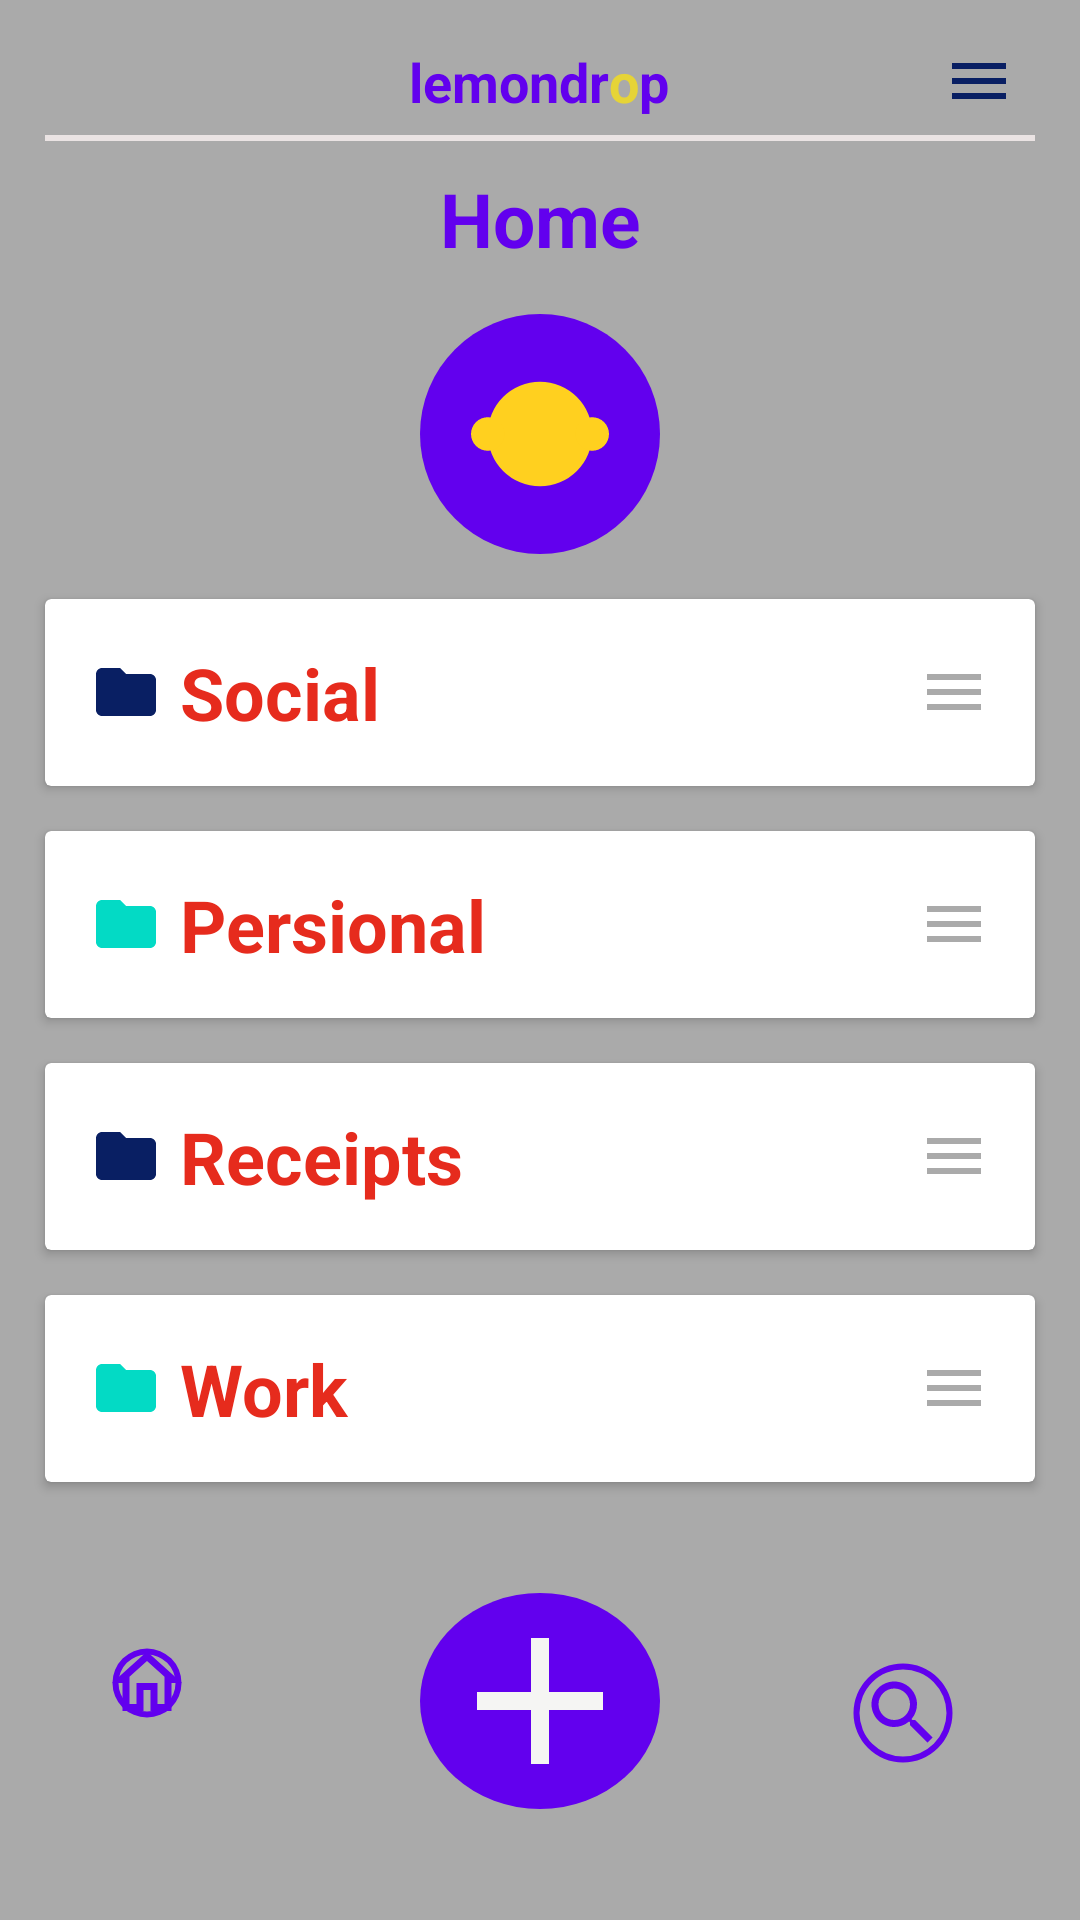

Produce the Android XML layout that renders to this screen, including the resource entries it uses.
<!-- AndroidManifest.xml: application theme Theme.ScreensApplication -->
<!-- res/layout/fragment_screen1.xml -->
<?xml version="1.0" encoding="utf-8"?>
<FrameLayout xmlns:android="http://schemas.android.com/apk/res/android"
    xmlns:tools="http://schemas.android.com/tools"
    android:layout_width="match_parent"
    android:layout_height="match_parent"
    xmlns:app="http://schemas.android.com/apk/res-auto"
    tools:context=".Screen1Fragment">

    <LinearLayout
        android:layout_width="match_parent"
        android:layout_height="match_parent"
        android:background="@android:color/darker_gray"
        android:orientation="vertical">

        <androidx.appcompat.widget.Toolbar
            android:id="@+id/tool_bar"
            android:layout_width="match_parent"
            android:elevation="15dp"
            android:layout_height="?actionBarSize"
            android:contentInsetLeft="0dp"
            android:contentInsetStart="0dp"
            app:contentInsetLeft="0dp"
            app:contentInsetStart="0dp"
            android:contentInsetRight="0dp"
            android:contentInsetEnd="0dp"
            app:contentInsetRight="0dp"
            app:contentInsetEnd="0dp">
            <LinearLayout
                android:layout_width="match_parent"
                android:layout_height="match_parent"
                android:orientation="vertical">
                <LinearLayout
                    android:layout_width="match_parent"
                    android:layout_marginTop="15dp"
                    android:layout_height="wrap_content"
                    android:orientation="horizontal">

                    <ImageView
                        android:id="@+id/ivBell"
                        android:layout_width="0dp"
                        android:layout_weight="0.3"
                        android:layout_height="wrap_content"
                        android:layout_gravity="center"


                        android:src="@drawable/ic_outline_bell_24" />

                    <TextView
                        android:layout_width="0dp"
                        android:layout_weight="1"
                        android:gravity="center"
                        android:textSize="18sp"
                        android:textColor="@color/purple_500"
                        android:layout_height="match_parent"
                        android:text="@string/lemondrop"
                        />
                    <ImageView
                        android:layout_width="0dp"
                        android:layout_weight="0.3"
                        android:layout_height="wrap_content"
                        android:layout_gravity="center"
                        android:src="@drawable/ic_baseline_menu_24"
                        />
                </LinearLayout>
                <View
                    android:layout_width="match_parent"
                    android:layout_height="2dp"
                    android:layout_marginTop="6dp"
                    android:layout_marginLeft="15dp"
                    android:layout_marginRight="15dp"
                    android:background="#EAE3E3" />
            </LinearLayout>

        </androidx.appcompat.widget.Toolbar>

        <TextView
            android:id="@+id/textView"
            android:layout_width="match_parent"
            android:layout_height="wrap_content"
            android:gravity="center"
            android:text="Home"
            android:textColor="@color/purple_500"
            android:textSize="25sp"
            android:textStyle="bold" />

        <ImageView
            android:id="@+id/imageView"
            android:layout_width="wrap_content"
            android:layout_height="wrap_content"
            android:background="@drawable/bg_lemon"
            android:layout_gravity="center"
            android:backgroundTint="@color/purple_500"
            android:scaleType="centerInside"
            app:srcCompat="@drawable/ic_lemon_svgrepo_com"
            android:layout_marginTop="15dp"/>


        <androidx.cardview.widget.CardView
            android:layout_width="match_parent"
            android:layout_height="wrap_content"
            android:layout_marginLeft="15dp"
            android:layout_marginRight="15dp"
            android:layout_marginTop="15dp"
            android:elevation="6dp">
            <LinearLayout
                android:layout_width="match_parent"
                android:layout_height="match_parent"
                android:orientation="horizontal">
                <TextView
                    android:layout_width="0dp"
                    android:layout_weight="0.8"
                    android:layout_height="wrap_content"
                    android:text="Social"
                    android:textColor="#E62B1D"
                    android:drawableLeft="@drawable/ic_baseline_folder_24"
                    android:textStyle="bold"
                    android:padding="15dp"
                    android:textSize="24sp"
                    android:drawablePadding="6dp"/>
                <ImageView
                    android:layout_width="wrap_content"
                    android:layout_marginRight="15dp"
                    android:layout_height="wrap_content"
                    android:layout_gravity="center"
                    android:src="@drawable/ic_baseline_menu_24"
                    app:tint="@android:color/darker_gray" />
            </LinearLayout>
        </androidx.cardview.widget.CardView>

        <androidx.cardview.widget.CardView
            android:layout_width="match_parent"
            android:layout_height="wrap_content"
            android:layout_marginLeft="15dp"
            android:layout_marginRight="15dp"
            android:layout_marginTop="15dp"
            android:elevation="6dp">
            <LinearLayout
                android:layout_width="match_parent"
                android:layout_height="match_parent"
                android:orientation="horizontal">
                <TextView
                    android:layout_width="0dp"
                    android:layout_weight="0.8"
                    android:layout_height="wrap_content"
                    android:text="Persional"
                    android:textColor="#E62B1D"
                    android:drawableTint="@color/teal_200"
                    android:drawableLeft="@drawable/ic_baseline_folder_24"
                    android:textStyle="bold"
                    android:padding="15dp"
                    android:textSize="24sp"
                    android:drawablePadding="6dp"/>
                <ImageView
                    android:layout_width="wrap_content"
                    android:layout_marginRight="15dp"
                    android:layout_height="wrap_content"
                    android:layout_gravity="center"
                    android:src="@drawable/ic_baseline_menu_24"
                    app:tint="@android:color/darker_gray" />
            </LinearLayout>
        </androidx.cardview.widget.CardView>

        <androidx.cardview.widget.CardView
            android:layout_width="match_parent"
            android:layout_height="wrap_content"
            android:layout_marginLeft="15dp"
            android:layout_marginRight="15dp"
            android:layout_marginTop="15dp"
            android:elevation="6dp">
            <LinearLayout
                android:layout_width="match_parent"
                android:layout_height="match_parent"
                android:orientation="horizontal">
                <TextView
                    android:layout_width="0dp"
                    android:layout_weight="0.8"
                    android:layout_height="wrap_content"
                    android:text="Receipts"
                    android:textColor="#E62B1D"
                    android:drawableLeft="@drawable/ic_baseline_folder_24"
                    android:textStyle="bold"
                    android:padding="15dp"
                    android:textSize="24sp"
                    android:drawablePadding="6dp"/>
                <ImageView
                    android:layout_width="wrap_content"
                    android:layout_marginRight="15dp"
                    android:layout_height="wrap_content"
                    android:layout_gravity="center"
                    android:src="@drawable/ic_baseline_menu_24"
                    app:tint="@android:color/darker_gray" />
            </LinearLayout>
        </androidx.cardview.widget.CardView>

        <androidx.cardview.widget.CardView
            android:layout_width="match_parent"
            android:layout_height="wrap_content"
            android:layout_marginLeft="15dp"
            android:layout_marginRight="15dp"
            android:layout_marginTop="15dp"
            android:elevation="6dp">
            <LinearLayout
                android:layout_width="match_parent"
                android:layout_height="match_parent"
                android:orientation="horizontal">
                <TextView
                    android:layout_width="0dp"
                    android:layout_weight="0.8"
                    android:layout_height="wrap_content"
                    android:text="Work"
                    android:drawableTint="@color/teal_200"
                    android:textColor="#E62B1D"
                    android:drawableLeft="@drawable/ic_baseline_folder_24"
                    android:textStyle="bold"
                    android:padding="15dp"

                    android:textSize="24sp"
                    android:drawablePadding="6dp"/>
                <ImageView
                    android:layout_width="wrap_content"
                    android:layout_marginRight="15dp"
                    android:layout_height="wrap_content"
                    android:layout_gravity="center"
                    android:src="@drawable/ic_baseline_menu_24"
                    app:tint="@android:color/darker_gray" />
            </LinearLayout>
        </androidx.cardview.widget.CardView>


        <RelativeLayout
            android:layout_margin="15dp"
            android:layout_width="match_parent"
            android:layout_height="wrap_content"
            >

            <ImageView
                android:id="@+id/imageView3"
                android:layout_width="wrap_content"
                android:layout_height="wrap_content"
                android:layout_alignParentStart="true"
                android:layout_alignParentTop="true"
                android:layout_centerHorizontal="true"
                android:layout_marginStart="15dp"
                android:layout_marginTop="33dp"
                android:background="@drawable/bg_ring"

                android:src="@drawable/ic_outline_home_24"
                app:tint="@color/purple_500" />

            <ImageView
                android:id="@+id/iv_add"
                android:layout_width="wrap_content"
                android:layout_height="wrap_content"
                android:layout_centerInParent="true"
                android:layout_marginTop="44dp"

                android:background="@drawable/bg_lemon"
                android:backgroundTint="@color/purple_500"
                android:src="@drawable/ic_baseline_add_24" />

            <ImageView
                android:id="@+id/iv_Search"
                android:layout_width="wrap_content"
                android:layout_height="wrap_content"
                android:layout_alignParentTop="true"
                android:layout_centerHorizontal="true"
                android:layout_alignParentEnd="true"
                android:layout_marginTop="33dp"
                android:layout_marginEnd="15dp"
                android:background="@drawable/bg_ring"
                android:padding="15dp"

                android:src="@drawable/ic_baseline_search_24"
                app:tint="@color/purple_500" />

        </RelativeLayout>

    </LinearLayout>
</FrameLayout>
<!-- resources referenced by this layout -->
<resources>
  <color name="purple_500">#FF6200EE</color>
  <color name="teal_200">#FF03DAC5</color>
  <!-- drawable bg_lemon (drawable) -->
  <?xml version="1.0" encoding="utf-8"?>
  <shape
      xmlns:android="http://schemas.android.com/apk/res/android"
      android:shape="oval"
      >
  
      <solid
          android:color="#786395"/>
  
      <size
          android:width="80dp"
          android:height="80dp"/>
  </shape>
  <!-- drawable bg_ring (drawable) -->
  <?xml version="1.0" encoding="utf-8"?>
  <shape
      xmlns:android="http://schemas.android.com/apk/res/android"
      android:innerRadiusRatio="4"
      android:shape="ring"
  
      android:thickness="2dp"
      android:useLevel="false">
  <padding android:bottom="5dp"
      android:left="5dp"
      android:right="5dp"
      android:top="5dp"/>
      <solid android:color="@color/purple_500"/>
  
  </shape>
  <!-- drawable ic_baseline_add_24 (drawable) -->
  <vector android:height="30dp" android:tint="#F5F5F3"
      android:viewportHeight="24" android:viewportWidth="24"
      android:width="30dp" xmlns:android="http://schemas.android.com/apk/res/android">
      <path android:fillColor="@android:color/white" android:pathData="M19,13h-6v6h-2v-6H5v-2h6V5h2v6h6v2z"/>
  </vector>
  <!-- drawable ic_baseline_folder_24 (drawable) -->
  <vector android:height="24dp" android:tint="#091F63"
      android:viewportHeight="24" android:viewportWidth="24"
      android:width="24dp" xmlns:android="http://schemas.android.com/apk/res/android">
      <path android:fillColor="@android:color/white" android:pathData="M10,4H4c-1.1,0 -1.99,0.9 -1.99,2L2,18c0,1.1 0.9,2 2,2h16c1.1,0 2,-0.9 2,-2V8c0,-1.1 -0.9,-2 -2,-2h-8l-2,-2z"/>
  </vector>
  <!-- drawable ic_baseline_menu_24 (drawable) -->
  <vector android:height="24dp" android:tint="#091F63"
      android:viewportHeight="24" android:viewportWidth="24"
      android:width="24dp" xmlns:android="http://schemas.android.com/apk/res/android">
      <path android:fillColor="@android:color/white" android:pathData="M3,18h18v-2L3,16v2zM3,13h18v-2L3,11v2zM3,6v2h18L21,6L3,6z"/>
  </vector>
  <!-- drawable ic_baseline_search_24 (drawable) -->
  <vector android:height="28dp" android:tint="#F5F5F3"
      android:viewportHeight="24" android:viewportWidth="24"
      android:width="28dp" xmlns:android="http://schemas.android.com/apk/res/android">
      <path android:fillColor="@android:color/white" android:pathData="M15.5,14h-0.79l-0.28,-0.27C15.41,12.59 16,11.11 16,9.5 16,5.91 13.09,3 9.5,3S3,5.91 3,9.5 5.91,16 9.5,16c1.61,0 3.09,-0.59 4.23,-1.57l0.27,0.28v0.79l5,4.99L20.49,19l-4.99,-5zM9.5,14C7.01,14 5,11.99 5,9.5S7.01,5 9.5,5 14,7.01 14,9.5 11.99,14 9.5,14z"/>
  </vector>
  <!-- drawable ic_outline_home_24 (drawable) -->
  <vector android:height="28dp" android:tint="#091F63"
      android:viewportHeight="24" android:viewportWidth="24"
      android:width="28dp" xmlns:android="http://schemas.android.com/apk/res/android">
      <path android:fillColor="@android:color/white" android:pathData="M12,5.69l5,4.5V18h-2v-6H9v6H7v-7.81l5,-4.5M12,3L2,12h3v8h6v-6h2v6h6v-8h3L12,3z"/>
  </vector>
  <string name="lemondrop"><b>lemondr<font color="#E6D437">o</font>p</b></string>
  <style name="Theme.ScreensApplication" parent="Theme.MaterialComponents.DayNight.NoActionBar">
          
          <item name="colorPrimary">@color/purple_500</item>
          <item name="colorPrimaryVariant">@color/purple_700</item>
          <item name="colorOnPrimary">@color/white</item>
          
          <item name="colorSecondary">@color/teal_200</item>
          <item name="colorSecondaryVariant">@color/teal_700</item>
          <item name="colorOnSecondary">@color/black</item>
          
          <item name="android:statusBarColor" tools:targetApi="l">?attr/colorPrimaryVariant</item>
          
      </style>
  <color name="purple_700">#FF3700B3</color>
  <color name="white">#FFFFFFFF</color>
  <color name="teal_700">#FF018786</color>
  <color name="black">#FF000000</color>
</resources>
